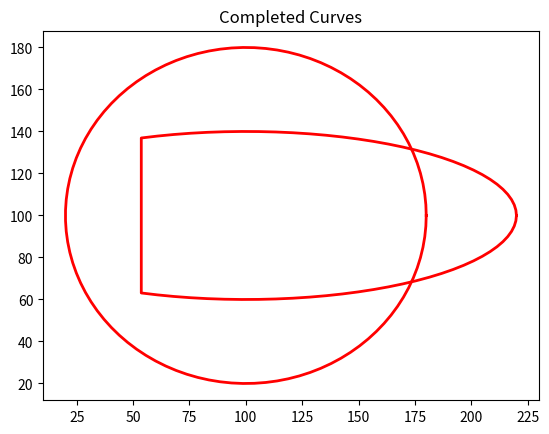

Source code (Python):
import numpy as np
import matplotlib.pyplot as plt

def generate_occluded_curves():
    t = np.linspace(0, 2 * np.pi, 100)
    circle = np.column_stack((100 + 80 * np.cos(t), 100 + 80 * np.sin(t)))
    ellipse = np.column_stack((100 + 120 * np.cos(t), 100 + 40 * np.sin(t)))
    
    ellipse_occluded = ellipse[ellipse[:, 0] > 50] 
    return [circle, ellipse_occluded]

def handle_occlusions(curves):
    completed_curves = []
    for curve in curves:
        if isinstance(curve, np.ndarray) and curve.ndim == 2 and curve.shape[1] == 2:
            completed_curve = complete_curve(curve)
            completed_curves.append(completed_curve)
        else:
            print(f"Invalid curve with shape: {curve.shape}")
    return completed_curves

def complete_curve(curve):
    return curve

def plot_paths(curves, title="Curves", color="blue", linewidth=2):
    fig, ax = plt.subplots()
    for segment in curves:
        if segment.ndim == 2:
            ax.plot(segment[:, 0], segment[:, 1], color=color, linewidth=linewidth)
        else:
            print(f"Skipping invalid segment with shape: {segment.shape}")
    ax.set_title(title)
    plt.show()

def main():
    curves = generate_occluded_curves()
    completed_curves = handle_occlusions(curves)
    plot_paths(completed_curves, title="Completed Curves", color="red")

if __name__ == "__main__":
    main()
